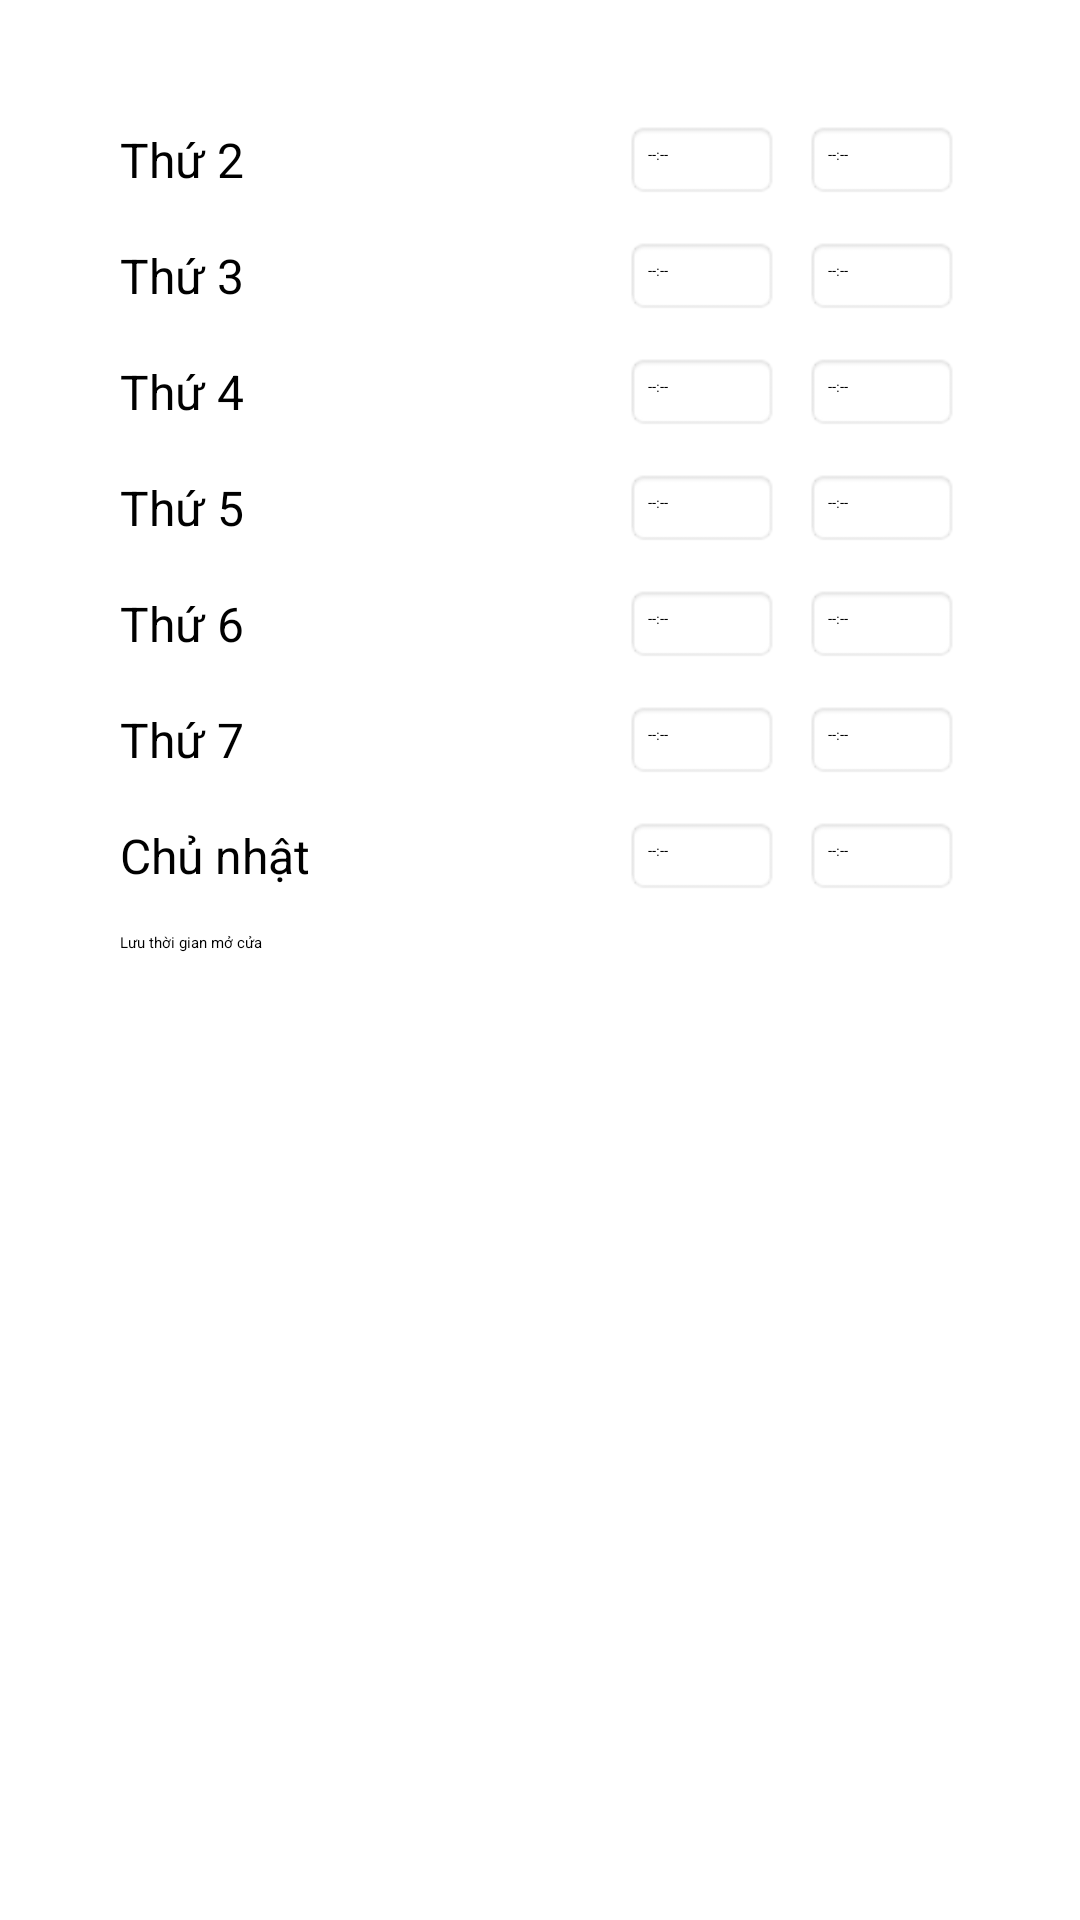

Produce the Android XML layout that renders to this screen, including the resource entries it uses.
<!-- AndroidManifest.xml: application theme Theme.Project1 -->
<!-- res/layout/activity_open_hours.xml -->
<?xml version="1.0" encoding="utf-8"?>
<ScrollView xmlns:android="http://schemas.android.com/apk/res/android"
    android:layout_width="match_parent"
    android:layout_height="match_parent"
    android:padding="40dp">

    <LinearLayout
        android:layout_width="match_parent"
        android:layout_height="wrap_content"
        android:orientation="vertical">

        
        <LinearLayout
            android:layout_width="match_parent"
            android:layout_height="wrap_content"
            android:orientation="horizontal"
            android:layout_marginBottom="12dp"
            android:gravity="center_vertical">

            <TextView
                android:id="@+id/tvMonday"
                android:layout_width="0dp"
                android:layout_weight="1"
                android:layout_height="wrap_content"
                android:text="Thứ 2"
                android:textSize="16sp" />

            <TextView
                android:id="@+id/tvMondayOpen"
                android:layout_width="wrap_content"
                android:layout_height="wrap_content"
                android:text="--:--"
                android:padding="8dp"
                android:background="@android:drawable/editbox_background"
                android:layout_marginEnd="8dp" />

            <TextView
                android:id="@+id/tvMondayClose"
                android:layout_width="wrap_content"
                android:layout_height="wrap_content"
                android:text="--:--"
                android:padding="8dp"
                android:background="@android:drawable/editbox_background" />
        </LinearLayout>

        <LinearLayout
            android:layout_width="match_parent"
            android:layout_height="wrap_content"
            android:orientation="horizontal"
            android:layout_marginBottom="12dp"
            android:gravity="center_vertical">

            <TextView
                android:id="@+id/tvTuesday"
                android:layout_width="0dp"
                android:layout_weight="1"
                android:layout_height="wrap_content"
                android:text="Thứ 3"
                android:textSize="16sp" />

            <TextView
                android:id="@+id/tvTuesdayOpen"
                android:layout_width="wrap_content"
                android:layout_height="wrap_content"
                android:text="--:--"
                android:padding="8dp"
                android:background="@android:drawable/editbox_background"
                android:layout_marginEnd="8dp" />

            <TextView
                android:id="@+id/tvTuesdayClose"
                android:layout_width="wrap_content"
                android:layout_height="wrap_content"
                android:text="--:--"
                android:padding="8dp"
                android:background="@android:drawable/editbox_background" />
        </LinearLayout>


        <LinearLayout
            android:layout_width="match_parent"
            android:layout_height="wrap_content"
            android:orientation="horizontal"
            android:layout_marginBottom="12dp"
            android:gravity="center_vertical">

            <TextView
                android:id="@+id/tvWednesday"
                android:layout_width="0dp"
                android:layout_weight="1"
                android:layout_height="wrap_content"
                android:text="Thứ 4"
                android:textSize="16sp" />

            <TextView
                android:id="@+id/tvWednesdayOpen"
                android:layout_width="wrap_content"
                android:layout_height="wrap_content"
                android:text="--:--"
                android:padding="8dp"
                android:background="@android:drawable/editbox_background"
                android:layout_marginEnd="8dp" />

            <TextView
                android:id="@+id/tvWednesdayClose"
                android:layout_width="wrap_content"
                android:layout_height="wrap_content"
                android:text="--:--"
                android:padding="8dp"
                android:background="@android:drawable/editbox_background" />
        </LinearLayout>

        <LinearLayout
            android:layout_width="match_parent"
            android:layout_height="wrap_content"
            android:orientation="horizontal"
            android:layout_marginBottom="12dp"
            android:gravity="center_vertical">

            <TextView
                android:id="@+id/tvThursday"
                android:layout_width="0dp"
                android:layout_weight="1"
                android:layout_height="wrap_content"
                android:text="Thứ 5"
                android:textSize="16sp" />

            <TextView
                android:id="@+id/tvThursdayOpen"
                android:layout_width="wrap_content"
                android:layout_height="wrap_content"
                android:text="--:--"
                android:padding="8dp"
                android:background="@android:drawable/editbox_background"
                android:layout_marginEnd="8dp" />

            <TextView
                android:id="@+id/tvThursdayClose"
                android:layout_width="wrap_content"
                android:layout_height="wrap_content"
                android:text="--:--"
                android:padding="8dp"
                android:background="@android:drawable/editbox_background" />
        </LinearLayout>

        <LinearLayout
            android:layout_width="match_parent"
            android:layout_height="wrap_content"
            android:orientation="horizontal"
            android:layout_marginBottom="12dp"
            android:gravity="center_vertical">

            <TextView
                android:id="@+id/tvFriday"
                android:layout_width="0dp"
                android:layout_weight="1"
                android:layout_height="wrap_content"
                android:text="Thứ 6"
                android:textSize="16sp" />

            <TextView
                android:id="@+id/tvFridayOpen"
                android:layout_width="wrap_content"
                android:layout_height="wrap_content"
                android:text="--:--"
                android:padding="8dp"
                android:background="@android:drawable/editbox_background"
                android:layout_marginEnd="8dp" />

            <TextView
                android:id="@+id/tvFridayClose"
                android:layout_width="wrap_content"
                android:layout_height="wrap_content"
                android:text="--:--"
                android:padding="8dp"
                android:background="@android:drawable/editbox_background" />
        </LinearLayout>

        <LinearLayout
            android:layout_width="match_parent"
            android:layout_height="wrap_content"
            android:orientation="horizontal"
            android:layout_marginBottom="12dp"
            android:gravity="center_vertical">

            <TextView
                android:id="@+id/tvSaturday"
                android:layout_width="0dp"
                android:layout_weight="1"
                android:layout_height="wrap_content"
                android:text="Thứ 7"
                android:textSize="16sp" />

            <TextView
                android:id="@+id/tvSaturdayOpen"
                android:layout_width="wrap_content"
                android:layout_height="wrap_content"
                android:text="--:--"
                android:padding="8dp"
                android:background="@android:drawable/editbox_background"
                android:layout_marginEnd="8dp" />

            <TextView
                android:id="@+id/tvSaturdayClose"
                android:layout_width="wrap_content"
                android:layout_height="wrap_content"
                android:text="--:--"
                android:padding="8dp"
                android:background="@android:drawable/editbox_background" />
        </LinearLayout>

        <LinearLayout
            android:layout_width="match_parent"
            android:layout_height="wrap_content"
            android:orientation="horizontal"
            android:layout_marginBottom="12dp"
            android:gravity="center_vertical">

            <TextView
                android:id="@+id/tvSunday"
                android:layout_width="0dp"
                android:layout_weight="1"
                android:layout_height="wrap_content"
                android:text="Chủ nhật"
                android:textSize="16sp" />

            <TextView
                android:id="@+id/tvSundayOpen"
                android:layout_width="wrap_content"
                android:layout_height="wrap_content"
                android:text="--:--"
                android:padding="8dp"
                android:background="@android:drawable/editbox_background"
                android:layout_marginEnd="8dp" />

            <TextView
                android:id="@+id/tvSundayClose"
                android:layout_width="wrap_content"
                android:layout_height="wrap_content"
                android:text="--:--"
                android:padding="8dp"
                android:background="@android:drawable/editbox_background" />
        </LinearLayout>



        
        <Button
            android:id="@+id/btnSaveHours"
            android:layout_width="match_parent"
            android:layout_height="wrap_content"
            android:text="Lưu thời gian mở cửa" />
    </LinearLayout>
</ScrollView>
<!-- resources referenced by this layout -->
<resources>

</resources>
